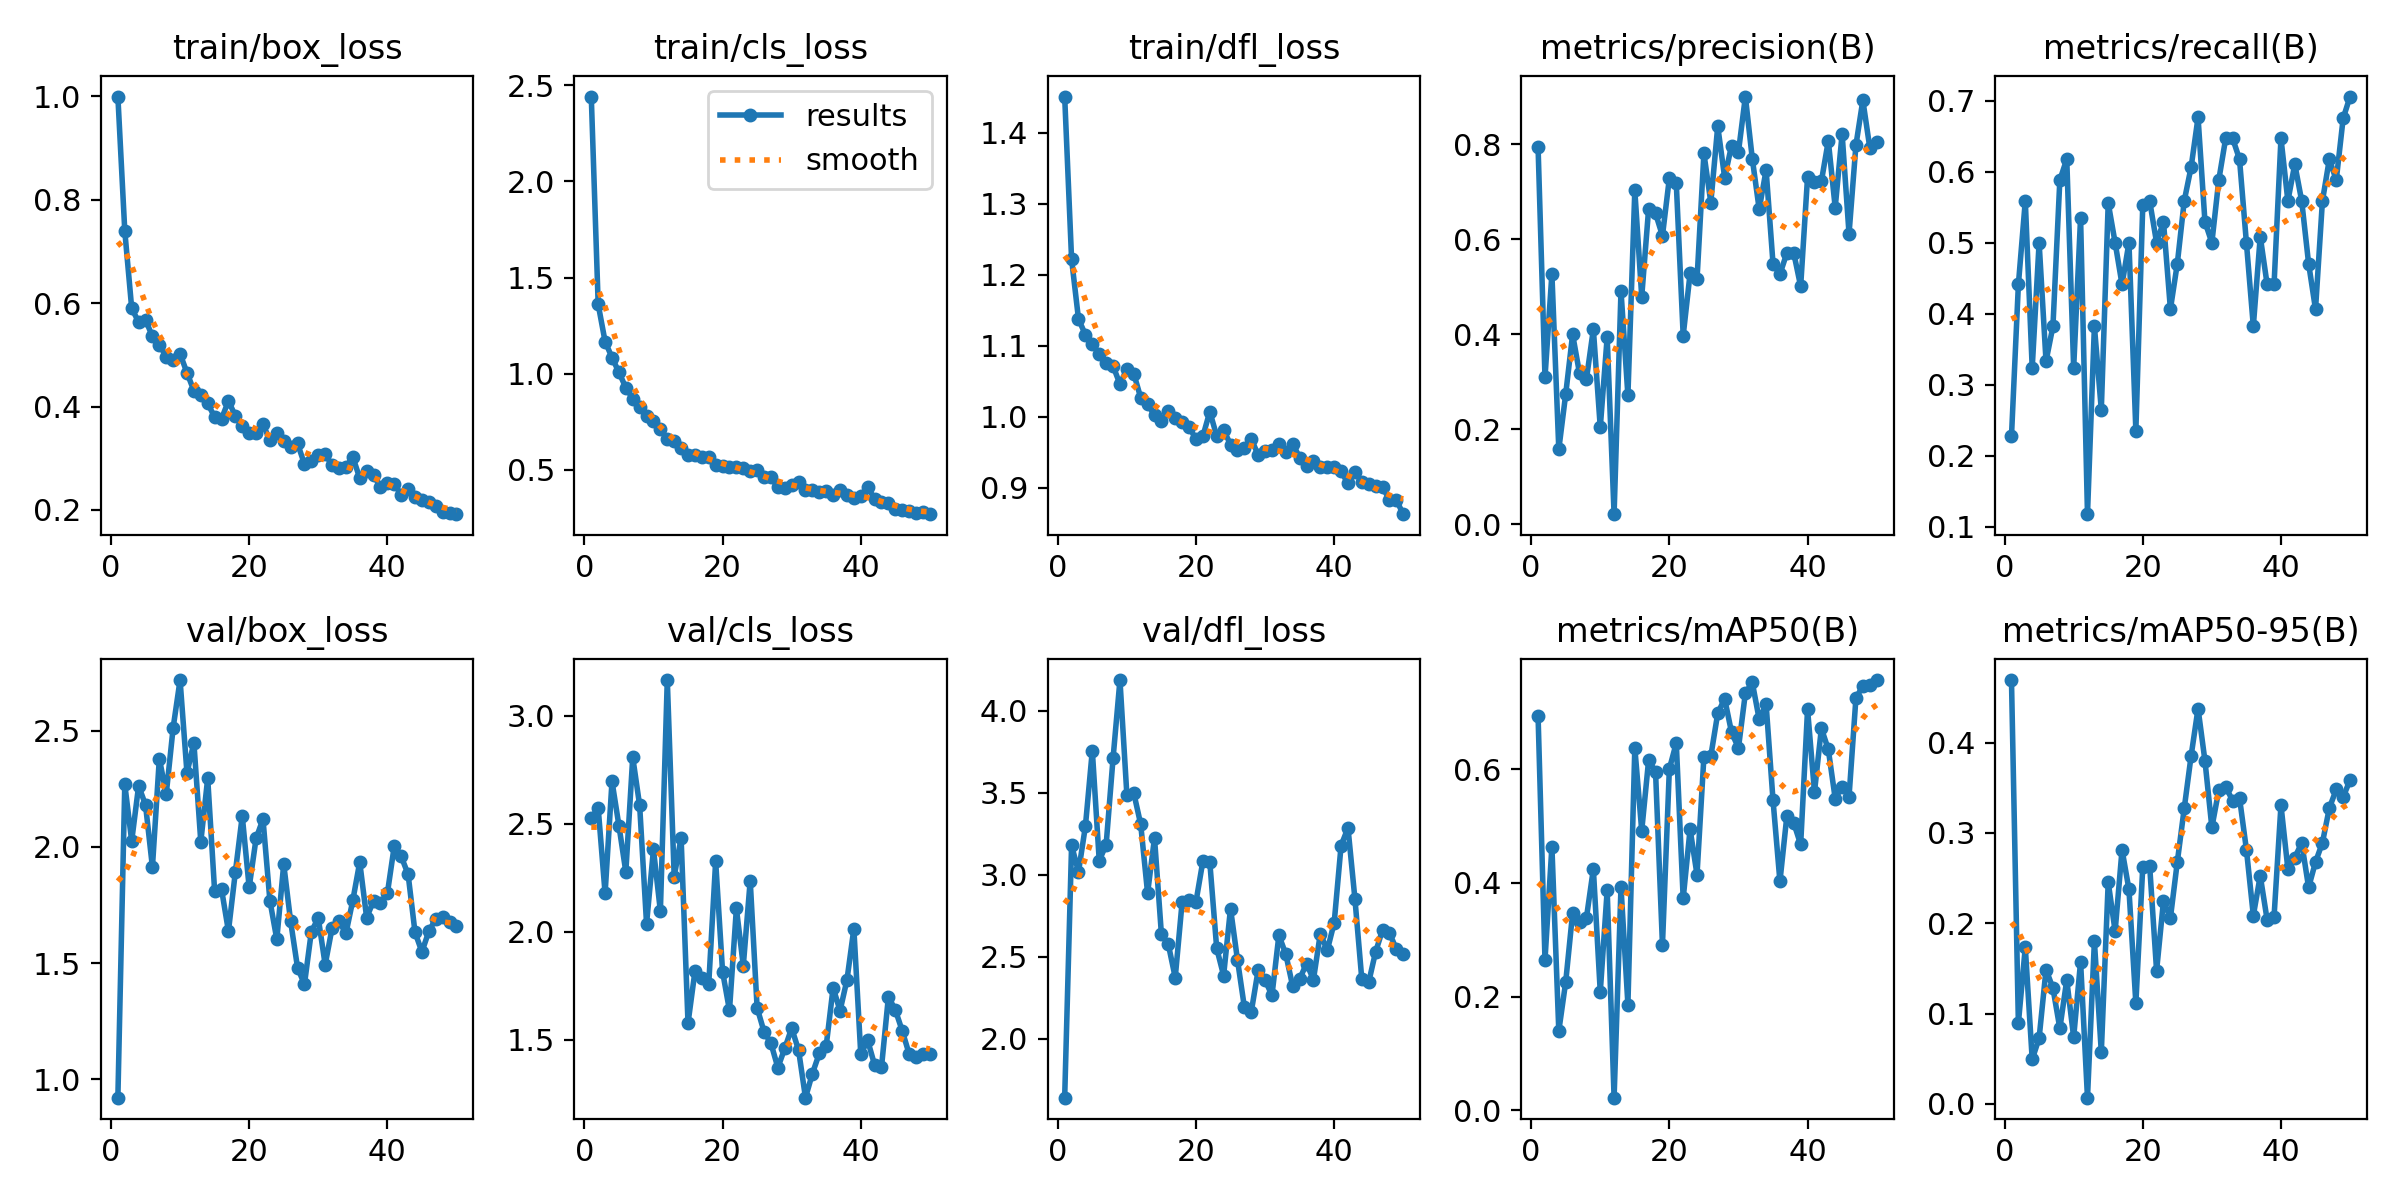

The file beside this chart, header and first rows:
epoch, time, train/box_loss, train/cls_loss, train/dfl_loss, metrics/precision(B), metrics/recall(B), metrics/mAP50(B), metrics/mAP50-95(B), val/box_loss, val/cls_loss, val/dfl_loss, lr/pg0, lr/pg1, lr/pg2
1, 6.183, 0.9994, 2.442, 1.451, 0.7939, 0.2272, 0.6937, 0.4693, 0.9203, 2.526, 1.64, 0.0003167, 0.0003167, 0.0003167
2, 10.87, 0.7394, 1.36, 1.222, 0.3092, 0.4412, 0.2646, 0.08936, 2.269, 2.573, 3.18, 0.0006373, 0.0006373, 0.0006373
3, 15.42, 0.5899, 1.167, 1.137, 0.5266, 0.5588, 0.4638, 0.1734, 2.025, 2.177, 3.018, 0.0009446, 0.0009446, 0.0009446
4, 19.75, 0.5634, 1.084, 1.115, 0.158, 0.3235, 0.1396, 0.0493, 2.263, 2.697, 3.296, 0.001239, 0.001239, 0.001239
5, 24.06, 0.5676, 1.007, 1.102, 0.2742, 0.5, 0.2261, 0.07281, 2.181, 2.492, 3.758, 0.00152, 0.00152, 0.00152
6, 28.34, 0.5356, 0.927, 1.088, 0.3997, 0.3331, 0.3473, 0.1488, 1.913, 2.277, 3.087, 0.001502, 0.001502, 0.001502
7, 32.63, 0.5198, 0.8699, 1.076, 0.3175, 0.3824, 0.3313, 0.1281, 2.38, 2.808, 3.183, 0.001469, 0.001469, 0.001469
8, 36.89, 0.4962, 0.8258, 1.071, 0.306, 0.5882, 0.3388, 0.08362, 2.228, 2.585, 3.71, 0.001436, 0.001436, 0.001436
9, 41.16, 0.4892, 0.779, 1.046, 0.4105, 0.6177, 0.4247, 0.1371, 2.513, 2.037, 4.188, 0.001403, 0.001403, 0.001403
10, 45.42, 0.5018, 0.7557, 1.067, 0.204, 0.3235, 0.2084, 0.07382, 2.718, 2.381, 3.488, 0.00137, 0.00137, 0.00137
11, 49.66, 0.4653, 0.7131, 1.06, 0.3939, 0.5353, 0.3869, 0.1574, 2.319, 2.096, 3.499, 0.001337, 0.001337, 0.001337
12, 53.95, 0.4305, 0.6578, 1.027, 0.02147, 0.1177, 0.02227, 0.00688, 2.448, 3.166, 3.309, 0.001304, 0.001304, 0.001304
13, 58.22, 0.4222, 0.6472, 1.018, 0.4909, 0.3824, 0.3927, 0.1801, 2.022, 2.256, 2.888, 0.001271, 0.001271, 0.001271
14, 62.53, 0.4059, 0.6105, 1.002, 0.2713, 0.2647, 0.1861, 0.05725, 2.295, 2.435, 3.225, 0.001238, 0.001238, 0.001238
15, 66.82, 0.3797, 0.5778, 0.9931, 0.7026, 0.5559, 0.6378, 0.2455, 1.811, 1.577, 2.636, 0.001205, 0.001205, 0.001205
16, 71.11, 0.3761, 0.5768, 1.008, 0.479, 0.5, 0.4922, 0.1912, 1.818, 1.816, 2.575, 0.001172, 0.001172, 0.001172
17, 75.4, 0.4108, 0.5676, 0.9986, 0.6643, 0.4412, 0.6163, 0.2814, 1.637, 1.784, 2.373, 0.001139, 0.001139, 0.001139
18, 79.75, 0.3818, 0.5686, 0.9925, 0.6542, 0.5, 0.5954, 0.2375, 1.891, 1.759, 2.835, 0.001106, 0.001106, 0.001106
19, 84.05, 0.363, 0.5249, 0.9852, 0.6072, 0.2353, 0.2911, 0.1114, 2.133, 2.326, 2.844, 0.001073, 0.001073, 0.001073
20, 88.37, 0.3494, 0.5189, 0.9684, 0.7285, 0.5525, 0.6008, 0.2624, 1.826, 1.815, 2.835, 0.00104, 0.00104, 0.00104
21, 92.66, 0.3486, 0.5141, 0.9721, 0.7176, 0.5588, 0.6463, 0.2633, 2.036, 1.636, 3.083, 0.001007, 0.001007, 0.001007
22, 96.96, 0.3655, 0.5161, 1.007, 0.3972, 0.5, 0.3729, 0.1475, 2.12, 2.108, 3.078, 0.0009739, 0.0009739, 0.0009739
23, 101.2, 0.3348, 0.5091, 0.9727, 0.528, 0.5294, 0.4947, 0.2248, 1.769, 1.843, 2.551, 0.0009409, 0.0009409, 0.0009409
24, 105.5, 0.348, 0.4933, 0.9811, 0.5152, 0.4065, 0.4147, 0.2059, 1.602, 2.236, 2.385, 0.0009078, 0.0009078, 0.0009078
25, 109.9, 0.3333, 0.4996, 0.9606, 0.7802, 0.4706, 0.6223, 0.268, 1.926, 1.648, 2.794, 0.0008748, 0.0008748, 0.0008748
26, 114.2, 0.3212, 0.4618, 0.9534, 0.6771, 0.5588, 0.6234, 0.3272, 1.679, 1.537, 2.483, 0.0008418, 0.0008418, 0.0008418
27, 118.6, 0.3285, 0.4595, 0.9558, 0.8375, 0.6067, 0.6985, 0.3856, 1.48, 1.483, 2.194, 0.0008088, 0.0008088, 0.0008088
28, 122.9, 0.2887, 0.4102, 0.9687, 0.7296, 0.6765, 0.7243, 0.4378, 1.409, 1.371, 2.163, 0.0007758, 0.0007758, 0.0007758
29, 127.2, 0.2937, 0.4033, 0.9457, 0.7969, 0.5294, 0.6649, 0.3799, 1.635, 1.459, 2.419, 0.0007428, 0.0007428, 0.0007428
30, 131.5, 0.3071, 0.42, 0.9518, 0.7839, 0.5, 0.6377, 0.3061, 1.694, 1.554, 2.356, 0.0007098, 0.0007098, 0.0007098
31, 135.8, 0.3073, 0.4379, 0.9522, 0.9, 0.5882, 0.7341, 0.3473, 1.493, 1.452, 2.265, 0.0006768, 0.0006768, 0.0006768
32, 140.1, 0.2866, 0.3919, 0.9608, 0.7693, 0.6471, 0.753, 0.3512, 1.651, 1.232, 2.631, 0.0006438, 0.0006438, 0.0006438
33, 144.4, 0.2802, 0.3958, 0.9498, 0.663, 0.6471, 0.6879, 0.3358, 1.681, 1.343, 2.515, 0.0006108, 0.0006108, 0.0006108
34, 148.7, 0.2833, 0.3833, 0.9619, 0.7454, 0.6177, 0.7146, 0.3388, 1.627, 1.437, 2.319, 0.0005778, 0.0005778, 0.0005778
35, 153, 0.3024, 0.3877, 0.9421, 0.5483, 0.4999, 0.5455, 0.2816, 1.77, 1.472, 2.363, 0.0005448, 0.0005448, 0.0005448
36, 157.4, 0.2615, 0.37, 0.9303, 0.5264, 0.3824, 0.4027, 0.2085, 1.935, 1.741, 2.458, 0.0005118, 0.0005118, 0.0005118
37, 161.7, 0.2761, 0.395, 0.9379, 0.5708, 0.5087, 0.5175, 0.2526, 1.695, 1.634, 2.36, 0.0004788, 0.0004788, 0.0004788
38, 166, 0.2671, 0.3678, 0.9295, 0.571, 0.4412, 0.5056, 0.2037, 1.768, 1.777, 2.641, 0.0004458, 0.0004458, 0.0004458
39, 170.3, 0.2445, 0.3501, 0.9295, 0.5009, 0.4412, 0.4678, 0.2074, 1.757, 2.014, 2.539, 0.0004127, 0.0004127, 0.0004127
40, 174.6, 0.2524, 0.3638, 0.9291, 0.7312, 0.6471, 0.7056, 0.3307, 1.8, 1.433, 2.707, 0.0003797, 0.0003797, 0.0003797
41, 201.9, 0.2497, 0.4122, 0.9228, 0.7195, 0.5588, 0.56, 0.2601, 2.004, 1.497, 3.178, 0.0003467, 0.0003467, 0.0003467
42, 206.1, 0.2298, 0.3453, 0.9058, 0.7218, 0.6107, 0.672, 0.2727, 1.959, 1.383, 3.286, 0.0003137, 0.0003137, 0.0003137
43, 210.4, 0.2403, 0.333, 0.9221, 0.8068, 0.5588, 0.635, 0.289, 1.882, 1.373, 2.855, 0.0002807, 0.0002807, 0.0002807
44, 214.8, 0.225, 0.3267, 0.9078, 0.6666, 0.4706, 0.5484, 0.2397, 1.632, 1.698, 2.362, 0.0002477, 0.0002477, 0.0002477
45, 219.2, 0.2197, 0.2973, 0.9045, 0.8215, 0.4063, 0.5694, 0.2678, 1.548, 1.638, 2.345, 0.0002147, 0.0002147, 0.0002147
46, 223.5, 0.2145, 0.2919, 0.9025, 0.6113, 0.5588, 0.5519, 0.2893, 1.637, 1.541, 2.53, 0.0001817, 0.0001817, 0.0001817
47, 227.7, 0.2082, 0.2873, 0.9006, 0.798, 0.6177, 0.7256, 0.3275, 1.69, 1.434, 2.663, 0.0001487, 0.0001487, 0.0001487
48, 231.9, 0.1952, 0.2726, 0.8827, 0.8921, 0.5882, 0.7464, 0.3482, 1.699, 1.419, 2.645, 0.0001157, 0.0001157, 0.0001157
49, 236.2, 0.1932, 0.2784, 0.8822, 0.7928, 0.6752, 0.7488, 0.3398, 1.677, 1.433, 2.546, 8.26832e-05, 8.26832e-05, 8.26832e-05
50, 240.5, 0.1918, 0.2684, 0.8624, 0.8043, 0.7059, 0.7571, 0.3587, 1.661, 1.433, 2.518, 4.96766e-05, 4.96766e-05, 4.96766e-05
